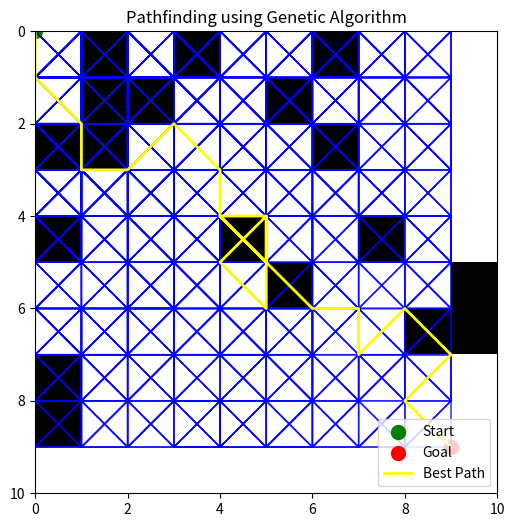
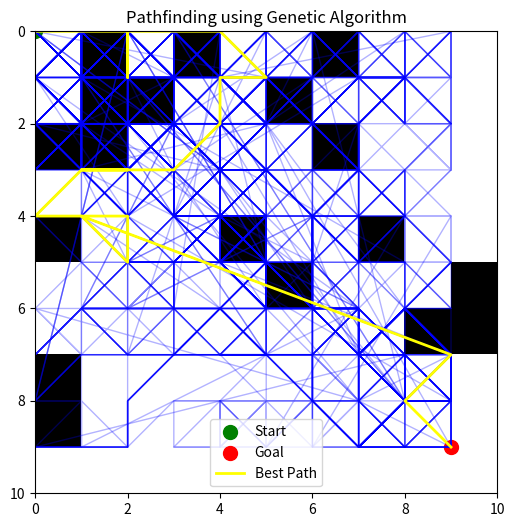

Reproduce these figures in Python, in order.
import random
import matplotlib.pyplot as plt
import numpy as np

# Constants
GRID_WIDTH = 10
GRID_HEIGHT = 10
START = (0, 0)
GOAL = (9, 9)
MUTATION_RATE = 0.1 #change of mutation in offspring
POPULATION_SIZE = 100 #paths per generation
GENERATIONS = 500 #algorithm runs 500 iterations

# Directions: Up, Down, Left, Right
DIRECTIONS =  [(-1, 0), (1, 0), (0, -1), (0, 1),  # Up, Down, Left, Right
              (-1, -1), (-1, 1), (1, -1), (1, 1)]

# Create grid with some obstacles
def create_grid():
    grid = np.zeros((GRID_HEIGHT, GRID_WIDTH))
    # Adding random obstacles
    for _ in range(20):  # 20 obstacles
        x = random.randint(0, GRID_HEIGHT - 1)
        y = random.randint(0, GRID_WIDTH - 1)
        grid[x][y] = 1  # 1 represents an obstacle
    grid[START[0]][START[1]] = 0  # Start point is open
    grid[GOAL[0]][GOAL[1]] = 0  # Goal point is open
    return grid

# Fitness function: Path length + penalty for collisions with obstacles
def fitness(path, grid):
    if path[-1] != GOAL:
        return float('inf')
    length = len(path)
    penalty = 0
    for (x, y) in path:
        if grid[x][y] == 1:  # If there's an obstacle
            penalty += 10
    return length + penalty

# Generate a random path from start to goal
def random_path():
    path = [START]
    while path[-1] != GOAL:
        current = path[-1]
        next_move = random.choice(DIRECTIONS)
        new_position = (current[0] + next_move[0], current[1] + next_move[1])
        # Ensure the move is within bounds and not blocked by obstacles
        if 0 <= new_position[0] < GRID_HEIGHT and 0 <= new_position[1] < GRID_WIDTH:
            path.append(new_position)
        # Stop if we're stuck (for simplicity, we just stop here)
        if len(path) > 100:
            break
    return path

# Selection: Tournament selection
def select(population, grid):
    tournament_size = 5
    tournament = random.sample(population, tournament_size)
    tournament.sort(key=lambda path: fitness(path, grid))
    return tournament[0]

# Crossover: Single-point crossover
def crossover(parent1, parent2):
    crossover_point = random.randint(1, min(len(parent1), len(parent2)) - 1)
    child1 = parent1[:crossover_point] + parent2[crossover_point:]
    child2 = parent2[:crossover_point] + parent1[crossover_point:]
    return child1, child2

# Mutation: Randomly mutate the path
def mutate(path, grid):
    if random.random() < MUTATION_RATE:
        # Choose a random index to mutate
        idx = random.randint(1, len(path) - 1)
        current = path[idx]
        next_move = random.choice(DIRECTIONS)
        new_position = (current[0] + next_move[0], current[1] + next_move[1])
        # Ensure the mutation is within bounds and not blocked
        if 0 <= new_position[0] < GRID_HEIGHT and 0 <= new_position[1] < GRID_WIDTH:
            path[idx] = new_position
    return path

# Visualization function
def plot_grid(grid, population, best_path=None):
    plt.figure(figsize=(6, 6))

    # Display the grid
    plt.imshow(grid, cmap="Greys", origin="upper", extent=[0, GRID_WIDTH, 0, GRID_HEIGHT])

    # Highlight the start and goal
    plt.scatter(START[1], START[0], color='green', s=100, label='Start')
    plt.scatter(GOAL[1], GOAL[0], color='red', s=100, label='Goal')

    # Plot all paths in the population
    for path in population:
        path_x, path_y = zip(*path)
        plt.plot(path_y, path_x, color='blue', alpha=0.3, linewidth=1)

    # Highlight the best path found
    if best_path:
        best_x, best_y = zip(*best_path)
        plt.plot(best_y, best_x, color='yellow', linewidth=2, label='Best Path')

    plt.legend()
    plt.gca().invert_yaxis()  # Invert Y axis to match grid coordinates
    plt.title('Pathfinding using Genetic Algorithm')
    plt.show()
# Calculate number of turns and distance for the path
def calculate_turns_and_distance(path):
    distance = len(path) - 1  # Distance is the number of steps
    turns = 0
    for i in range(1, len(path) - 1):
        prev_direction = (path[i][0] - path[i - 1][0], path[i][1] - path[i - 1][1])
        next_direction = (path[i + 1][0] - path[i][0], path[i + 1][1] - path[i][1])
        if prev_direction != next_direction:
            turns += 1
    print(f'Number of turns : {turns}, distance : {distance}')

# Main genetic algorithm
def genetic_algorithm():
    grid = create_grid()
    population = [random_path() for _ in range(POPULATION_SIZE)]
    for generation in range(GENERATIONS):
        population.sort(key=lambda path: fitness(path, grid))
        best_path = population[0]

        # Visualization step
        if generation % 10 == 0:  # Display every 10 generations
            plot_grid(grid, population, best_path)

        if fitness(best_path, grid) == len(best_path):
            print(f"Path found in {generation} generations!")
            print("Path:", best_path)
            plot_grid(grid, population, best_path)
            calculate_turns_and_distance(best_path)
            break

        # Generate the next generation
        next_generation = population[:10]  # Keep the best 10
        while len(next_generation) < POPULATION_SIZE:
            parent1 = select(population, grid)
            parent2 = select(population, grid)
            child1, child2 = crossover(parent1, parent2)
            next_generation.extend([mutate(child1, grid), mutate(child2, grid)])

        population = next_generation

# Run the genetic algorithm with visualization
genetic_algorithm()
